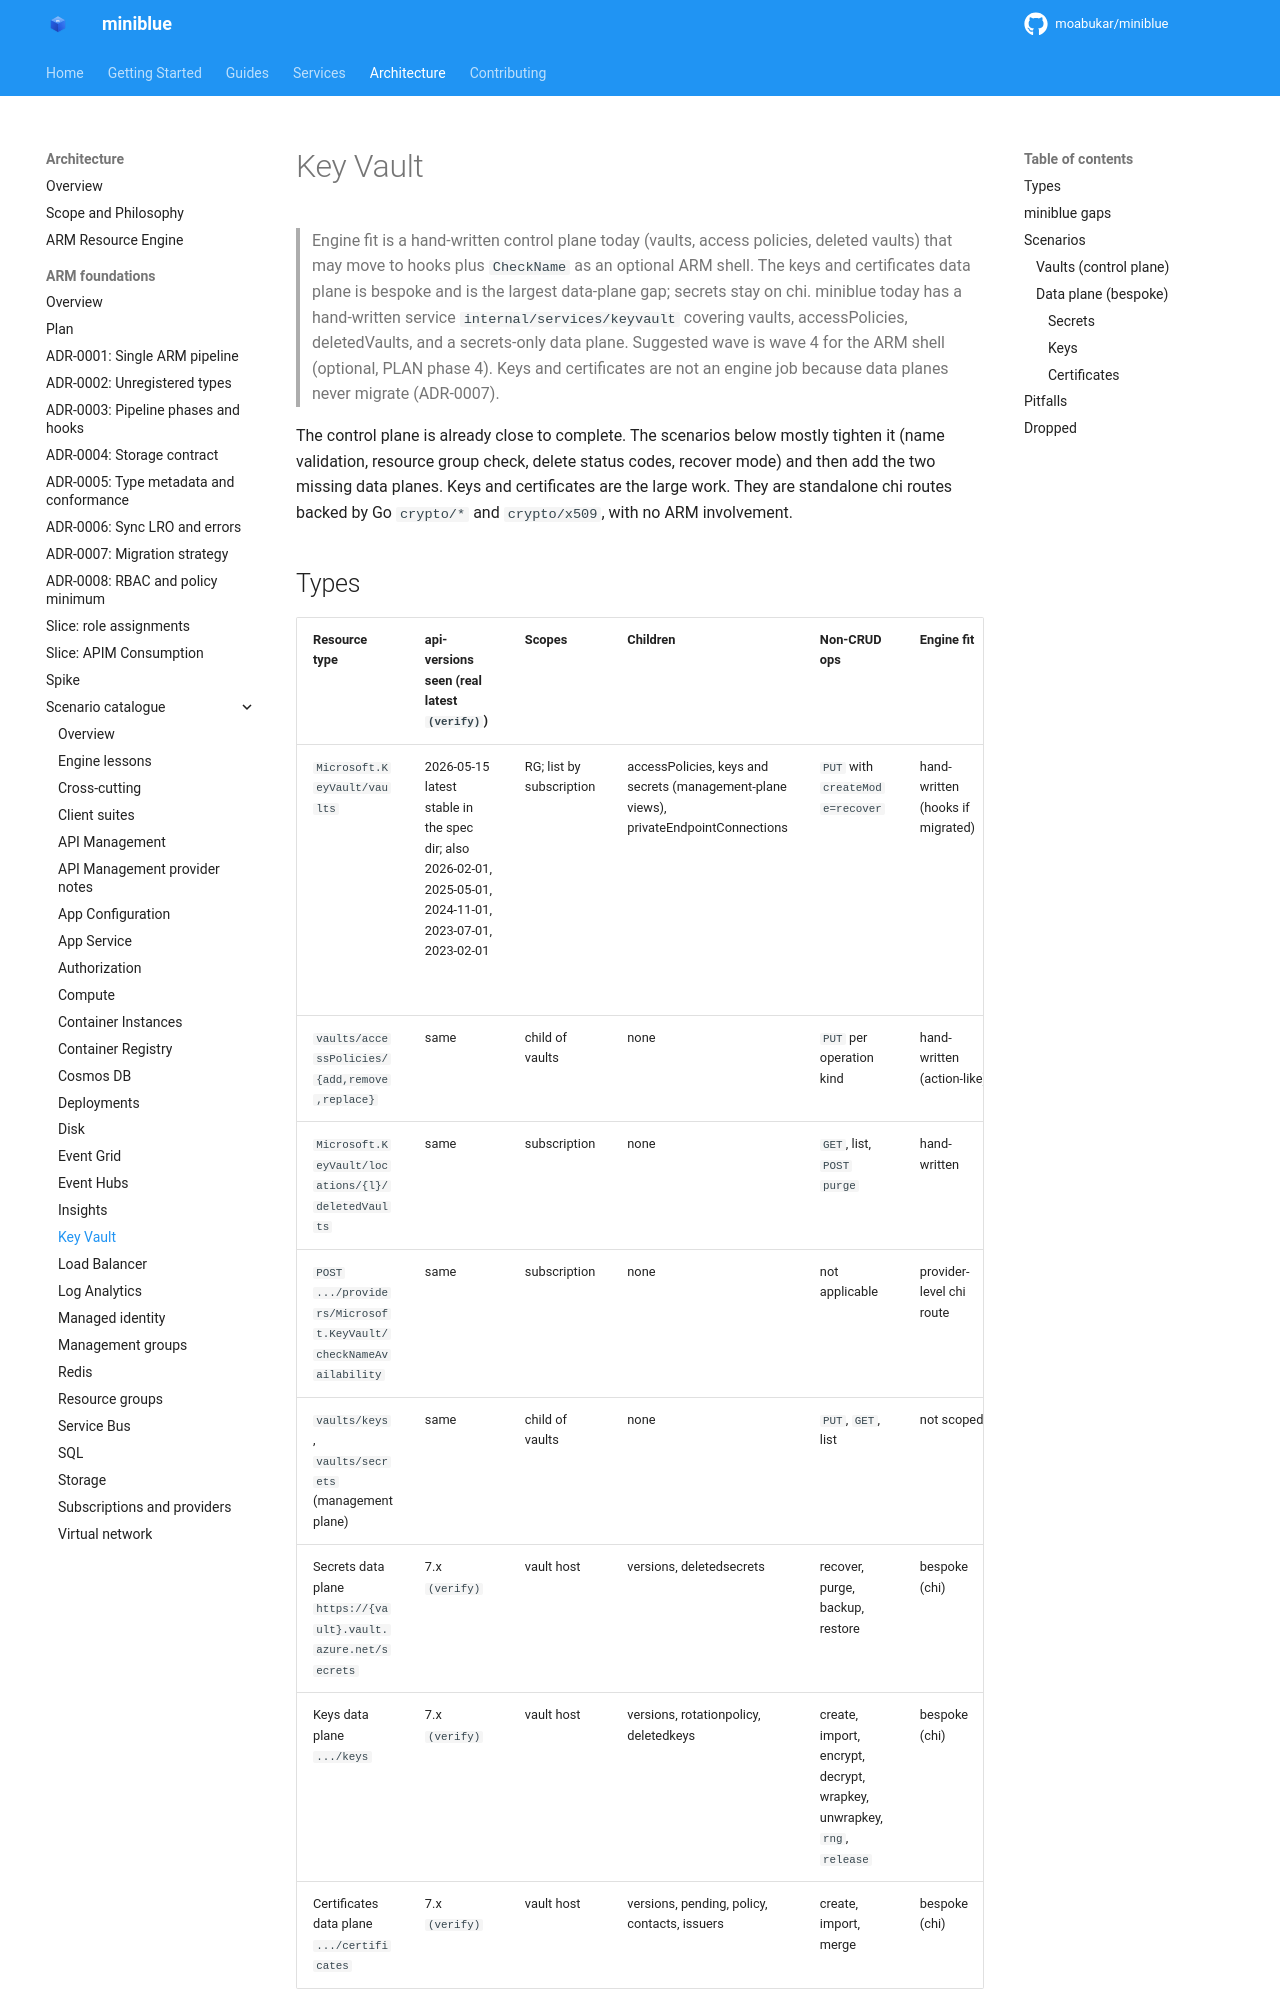

repository: kewalaka/miniblue · page: architecture/arm-foundations/catalogue/key-vault/index.html · generator: mkdocs

# Key Vault

> Engine fit is a hand-written control plane today (vaults, access policies, deleted vaults) that may move to hooks plus `CheckName` as an optional ARM shell. The keys and certificates data plane is bespoke and is the largest data-plane gap; secrets stay on chi. miniblue today has a hand-written service `internal/services/keyvault` covering vaults, accessPolicies, deletedVaults, and a secrets-only data plane. Suggested wave is wave 4 for the ARM shell (optional, PLAN phase 4). Keys and certificates are not an engine job because data planes never migrate (ADR-0007).

The control plane is already close to complete. The scenarios below mostly tighten it (name validation, resource group check, delete status codes, recover mode) and then add the two missing data planes. Keys and certificates are the large work. They are standalone chi routes backed by Go `crypto/*` and `crypto/x509`, with no ARM involvement.
